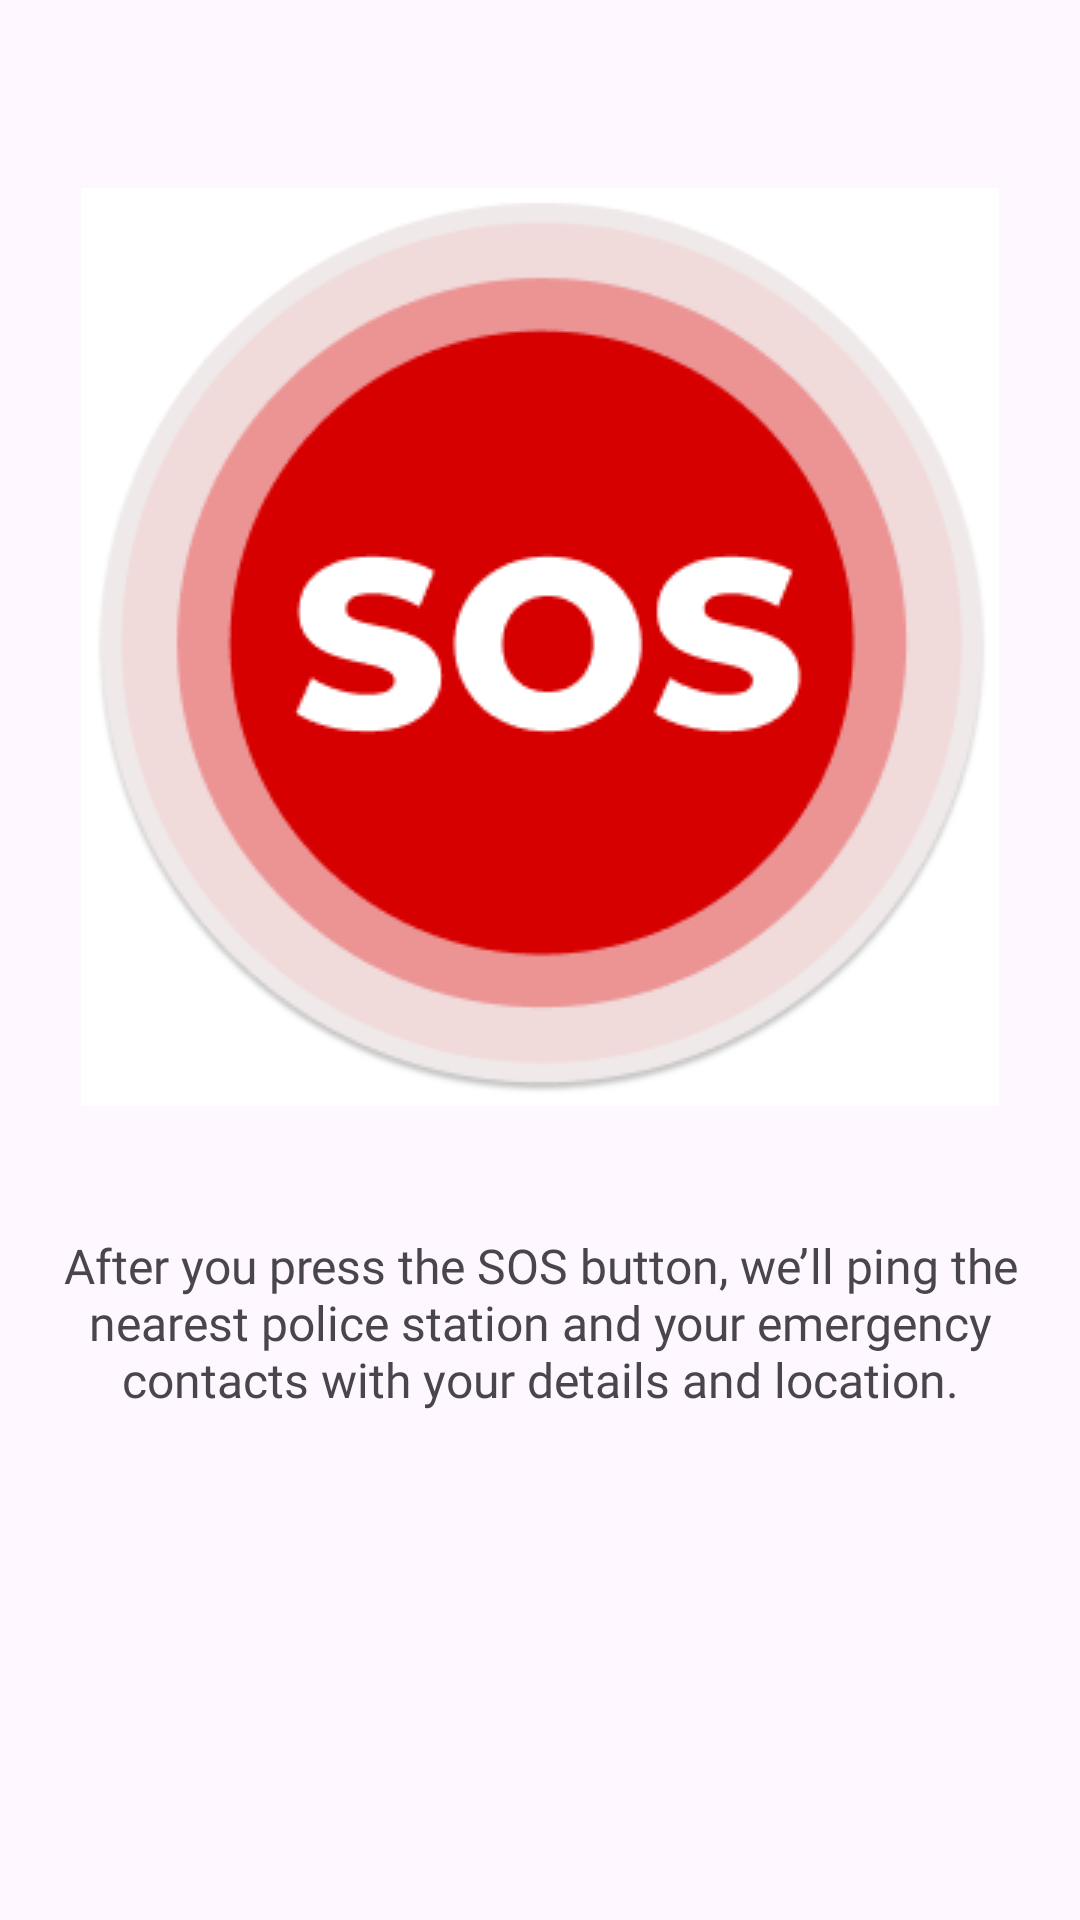

Layout XML and referenced resources for this Android screen:
<!-- AndroidManifest.xml: application theme Theme.SafetyApp -->
<!-- res/layout/fragment_home.xml -->
<?xml version="1.0" encoding="utf-8"?>
<FrameLayout xmlns:android="http://schemas.android.com/apk/res/android"
    xmlns:app="http://schemas.android.com/apk/res-auto"
    xmlns:tools="http://schemas.android.com/tools"
    android:layout_width="match_parent"
    android:layout_height="match_parent"
    tools:context=".HomeFragment">

    
    <LinearLayout
        android:layout_width="match_parent"
        android:layout_height="match_parent"
        android:orientation="vertical">

        <ImageButton
            android:id="@+id/sosBtn"
            android:layout_width="309dp"
            android:layout_height="311dp"
            android:layout_gravity="center"
            android:layout_marginTop="60dp"
            android:src="@drawable/sosbutton" />

        <TextView
        android:id="@+id/sosBtnInfo"
        android:layout_width="wrap_content"
        android:layout_height="wrap_content"
        android:fontFamily="@font/basic"
        android:gravity="center"
        android:textSize="16sp"
            android:layout_marginTop="20dp"
        android:paddingHorizontal="20dp"
            android:paddingVertical="20dp"
        android:text="@string/sosBtnInfo" />


    </LinearLayout>

</FrameLayout>
<!-- resources referenced by this layout -->
<resources>
  <!-- drawable sosbutton: png bitmap (drawable, 16808 bytes) -->
  <string name="sosBtnInfo">After you press the SOS button, we’ll ping the nearest police station and your emergency contacts with your details and location.</string>
  <style name="Theme.SafetyApp" parent="Base.Theme.SafetyApp">
          
          <item name="android:navigationBarColor">@android:color/transparent</item>
          <item name="android:statusBarColor">@android:color/transparent</item>
          <item name="android:windowLightStatusBar">?attr/isLightTheme</item>
      </style>
  <style name="Base.Theme.SafetyApp" parent="Theme.Material3.DayNight.NoActionBar">
          
          
      </style>
</resources>
